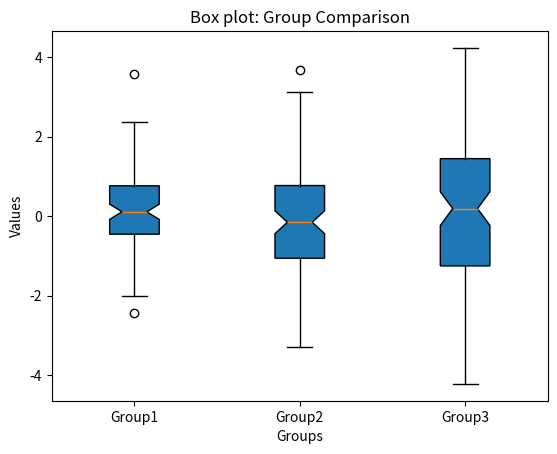

The script that saved this image:
import matplotlib.pyplot as plt
import numpy as np

data = [np.random.normal(0,1,100), np.random.normal(0,1.5,100), np.random.normal(0,2,100)]
plt.boxplot(data, tick_labels=['Group1', 'Group2', 'Group3'], patch_artist=True, notch=True)

#finding un necessary values in a data is boxplot
#box plot is a plot which needed only one axis

# data = np.random.normal(0,1,100)
# print(data)
# plt.boxplot(data, patch_artist=True, notch=True)

plt.xlabel("Groups")
plt.ylabel("Values")
plt.title('Box plot: Group Comparison')

#In output u will notice some o at one side sometimes - outlayer. If top +, down -.

plt.show()
